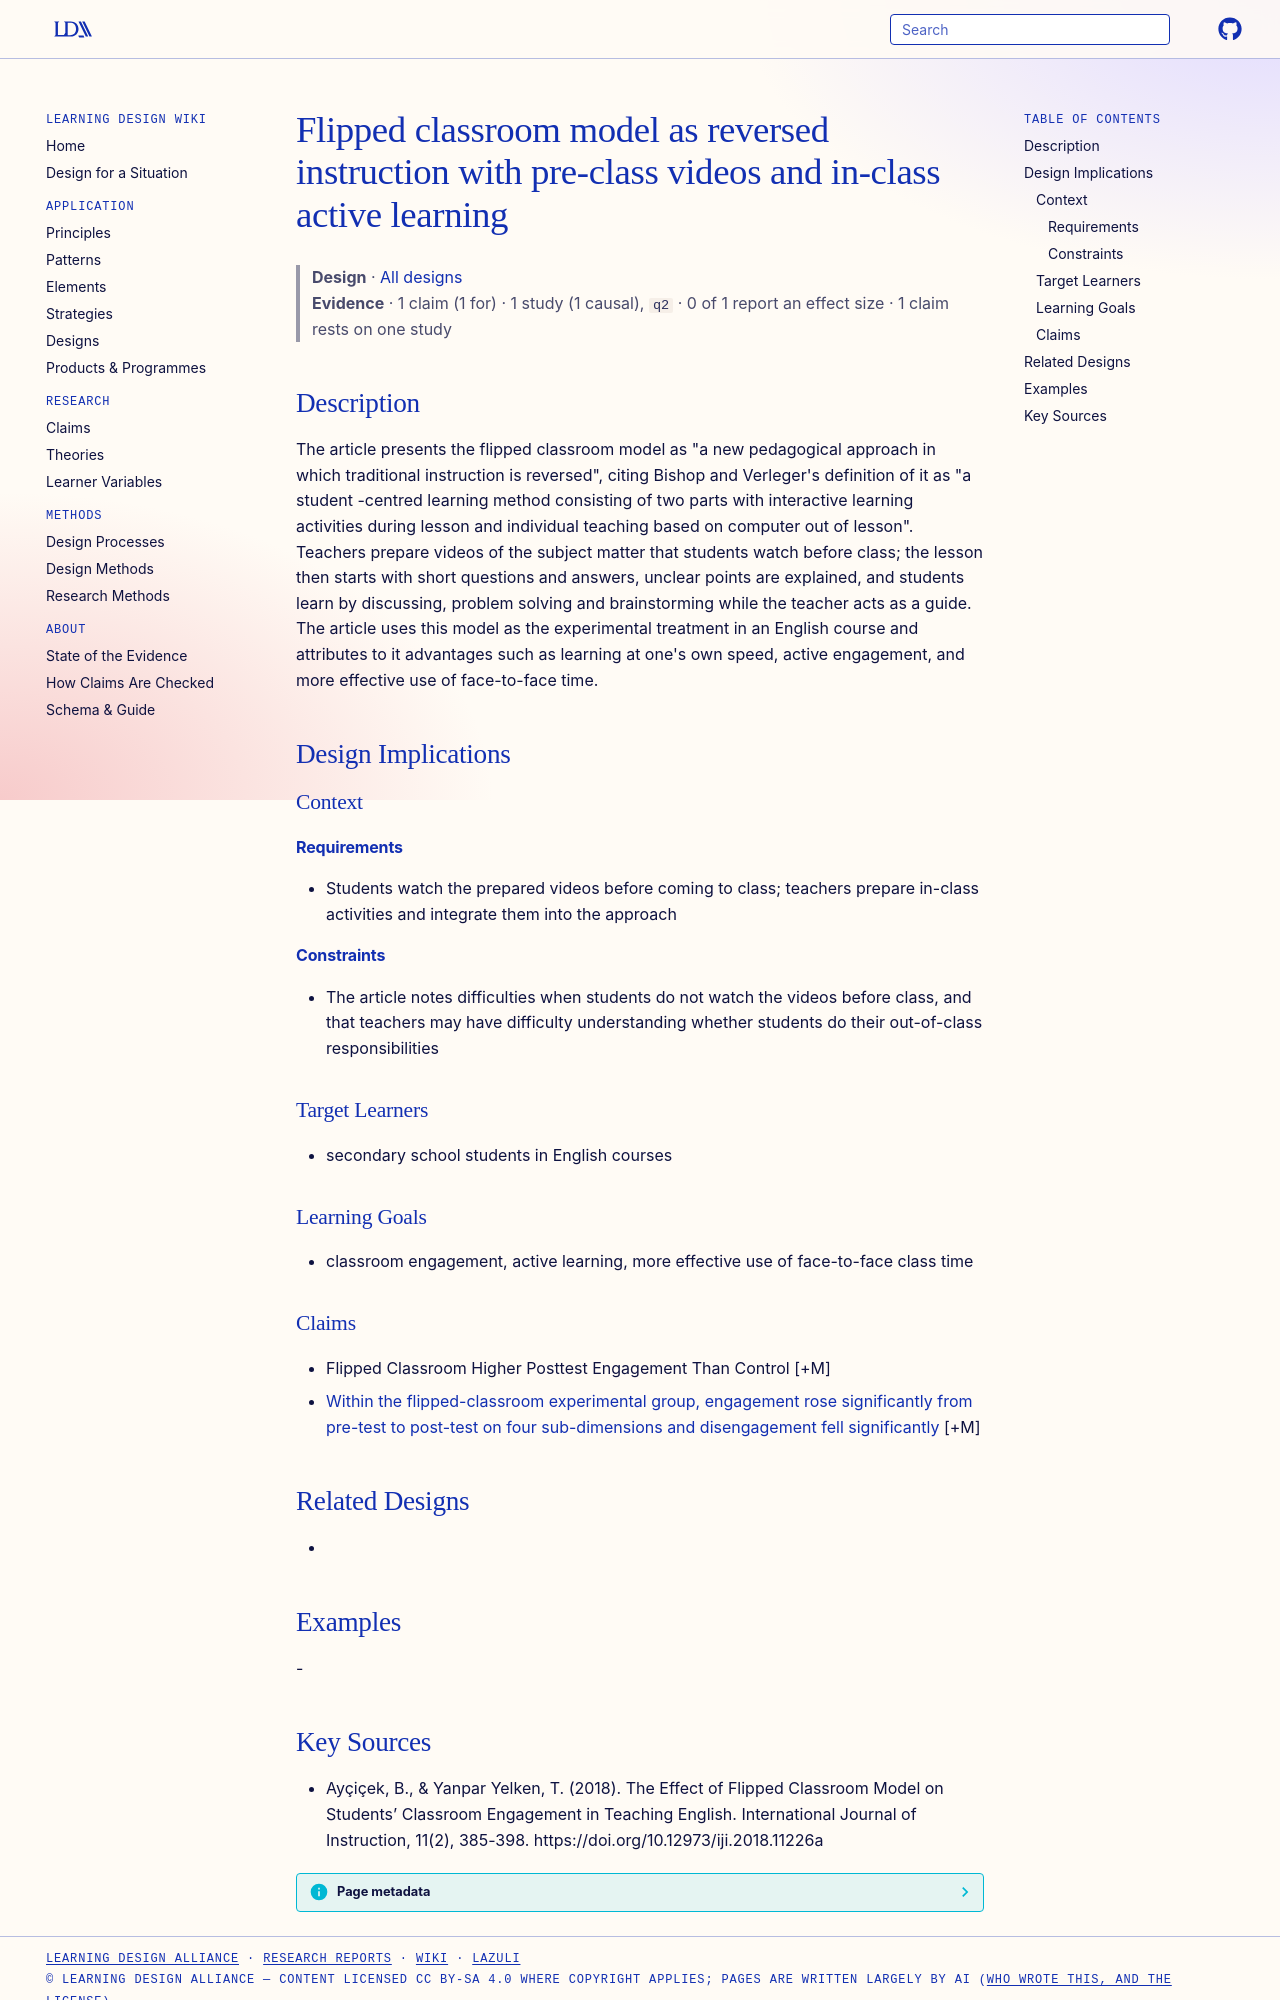

repository: Learning-Design-Alliance/learning-wiki · page: designs/flipped-classroom-model-reversed-instruction/index.html · generator: mkdocs

---
type: design
id: flipped-classroom-model-reversed-instruction
title: Flipped classroom model as reversed instruction with pre-class videos and in-class active learning
description: "The article presents the flipped classroom model as \"a new pedagogical approach in which traditional instruction is reversed\", citing Bishop and Verleger's definition of it as \"a student -centred learning method consi..."
status: review
generated:
  by: "process:settle-candidates"
  at: 2026-11-01
sources:
  - id: ayçiçek-2018
    resource: "https://doi.org/10.12973/iji.2018.11226a"
    title: "Ayçiçek, B., & Yanpar Yelken, T. (2018). The Effect of Flipped Classroom Model on Students’ Classroom Engagement in Teaching English. International Journal of Instruction, 11(2), 385-398. https://doi.org/10.12973/iji.2018.11226a"
    author: "Ayçiçek, B., & Yanpar Yelken, T"
---

# Flipped classroom model as reversed instruction with pre-class videos and in-class active learning

> **Design** · [All designs](index.md)
> **Evidence** · 1 claim (1 for) · 1 study (1 causal), `q2` · 0 of 1 report an effect size · 1 claim rests on one study

## Description
The article presents the flipped classroom model as "a new pedagogical approach in which traditional instruction is reversed", citing Bishop and Verleger's definition of it as "a student -centred learning method consisting of two parts with interactive learning activities during lesson and individual teaching based on computer out of lesson". Teachers prepare videos of the subject matter that students watch before class; the lesson then starts with short questions and answers, unclear points are explained, and students learn by discussing, problem solving and brainstorming while the teacher acts as a guide. The article uses this model as the experimental treatment in an English course and attributes to it advantages such as learning at one's own speed, active engagement, and more effective use of face-to-face time.

## Design Implications

### Context
#### Requirements
- Students watch the prepared videos before coming to class; teachers prepare in-class activities and integrate them into the approach
#### Constraints
- The article notes difficulties when students do not watch the videos before class, and that teachers may have difficulty understanding whether students do their out-of-class responsibilities

### Target Learners
- secondary school students in English courses

### Learning Goals
- classroom engagement, active learning, more effective use of face-to-face class time

### Claims
- Flipped Classroom Higher Posttest Engagement Than Control [+M]
- [Within the flipped-classroom experimental group, engagement rose significantly from pre-test to post-test on four sub-dimensions and disengagement fell significantly](../claims/experimental-group-prepost-engagement-gain.md) [+M]

## Related Designs
- 

## Examples
-
